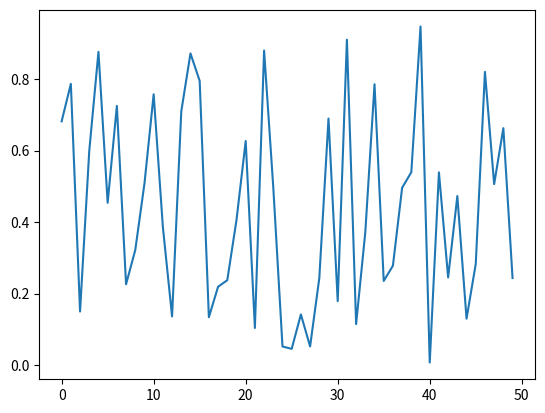

Source code (Python):
import numpy as np         # 넘파이 탑재
import pandas as pd        # 판다스 탑재
import matplotlib          # 매트플랏립 탑재

# 50개의 난수로 이루어진 데이터 생성
data = np.random.rand(50)

# 판다스 시리즈 타입 데이터로 변환
seri = pd.Series(data)

# 선형 그래프 그리기
seri.plot()

# 그래프 보여주기
matplotlib.pyplot.show()
